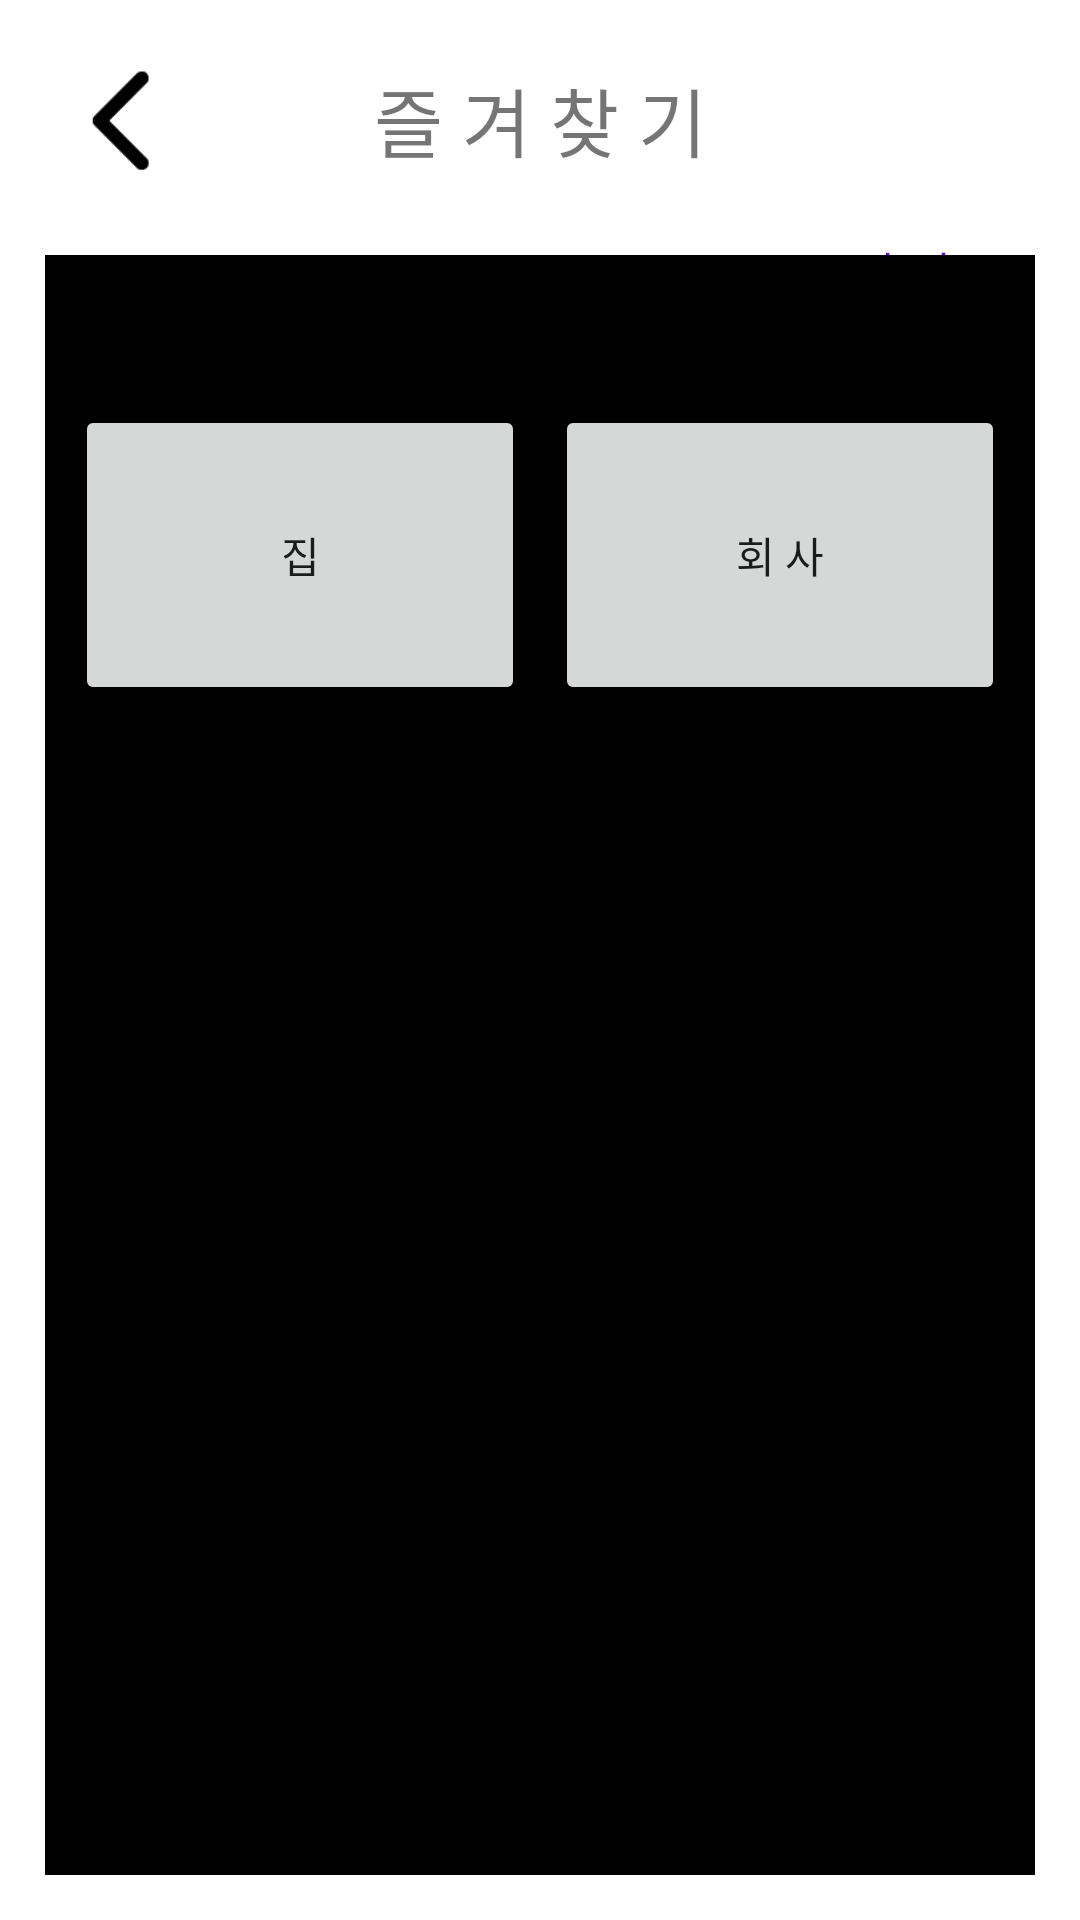

Here is an Android app screen rendered from its layout file. Give the layout XML and the strings, colors and styles it references.
<!-- AndroidManifest.xml: application theme Theme.FriendNavi -->
<!-- res/layout/activity_favorite.xml -->
<?xml version="1.0" encoding="utf-8"?>
<androidx.constraintlayout.widget.ConstraintLayout xmlns:android="http://schemas.android.com/apk/res/android"
    xmlns:app="http://schemas.android.com/apk/res-auto"
    xmlns:tools="http://schemas.android.com/tools"
    android:layout_width="match_parent"
    android:layout_height="match_parent"
    android:padding="15dp"
    tools:context=".Favorite">

    <ImageButton
        android:id="@+id/btnBack"
        android:layout_width="50dp"
        android:layout_height="50dp"
        android:src="@drawable/backbutton"
        android:scaleType="fitCenter"
        android:background="@color/white"
        android:contentDescription="@string/btn"
        app:layout_constraintTop_toTopOf="parent"
        app:layout_constraintLeft_toLeftOf="parent" />

    <TextView
        android:id="@+id/favoriteTitle"
        android:layout_width="150dp"
        android:layout_height="50dp"
        android:gravity="center"
        android:text="@string/favoriteTitle"
        android:textSize="25sp"
        app:layout_constraintTop_toTopOf="parent"
        app:layout_constraintLeft_toLeftOf="parent"
        app:layout_constraintRight_toRightOf="parent" />

    <Button
        android:id="@+id/btnModify"
        android:layout_width="wrap_content"
        android:layout_height="50dp"
        android:text="@string/modify"
        app:layout_constraintTop_toBottomOf="@id/favoriteTitle"
        app:layout_constraintRight_toRightOf="parent"
        style="?android:attr/buttonBarButtonStyle" />

    <Button
        android:id="@+id/btnFavoriteHome"
        android:layout_width="150dp"
        android:layout_height="100dp"
        android:text="@string/favoriteHome"
        android:layout_marginTop="70dp"
        app:layout_constraintTop_toBottomOf="@id/favoriteTitle"
        app:layout_constraintLeft_toLeftOf="parent"
        app:layout_constraintRight_toLeftOf="@id/btnFavoriteComp" />

    <Button
        android:id="@+id/btnFavoriteComp"
        android:layout_width="150dp"
        android:layout_height="100dp"
        android:text="@string/favoriteComp"
        android:layout_marginTop="70dp"
        app:layout_constraintTop_toBottomOf="@id/favoriteTitle"
        app:layout_constraintRight_toRightOf="parent"
        app:layout_constraintLeft_toRightOf="@id/btnFavoriteHome" />

    <androidx.recyclerview.widget.RecyclerView
        android:layout_width="381dp"
        android:layout_height="540dp"
        android:layout_marginTop="50dp"
        android:background="@color/black"
        app:layout_constraintBottom_toBottomOf="parent"
        app:layout_constraintLeft_toLeftOf="parent"
        app:layout_constraintRight_toRightOf="parent" />

</androidx.constraintlayout.widget.ConstraintLayout>
<!-- resources referenced by this layout -->
<resources>
  <color name="black">#FF000000</color>
  <color name="white">#FFFFFFFF</color>
  <!-- drawable backbutton: png bitmap (drawable, 1344 bytes) -->
  <string name="btn">버 튼</string>
  <string name="favoriteComp">회 사</string>
  <string name="favoriteHome">집</string>
  <string name="favoriteTitle">즐 겨 찾 기</string>
  <string name="modify">편 집</string>
  <style name="Theme.FriendNavi" parent="Theme.MaterialComponents.DayNight.DarkActionBar">
          
          <item name="colorPrimary">@color/purple_500</item>
          <item name="colorPrimaryVariant">@color/purple_700</item>
          <item name="colorOnPrimary">@color/white</item>
          
          <item name="colorSecondary">@color/teal_200</item>
          <item name="colorSecondaryVariant">@color/teal_700</item>
          <item name="colorOnSecondary">@color/black</item>
          
          <item name="android:statusBarColor">?attr/colorPrimaryVariant</item>
          
          <item name="windowNoTitle">true</item>
      </style>
  <color name="purple_500">#FF6200EE</color>
  <color name="purple_700">#FF3700B3</color>
  <color name="teal_200">#FF03DAC5</color>
  <color name="teal_700">#FF018786</color>
</resources>
